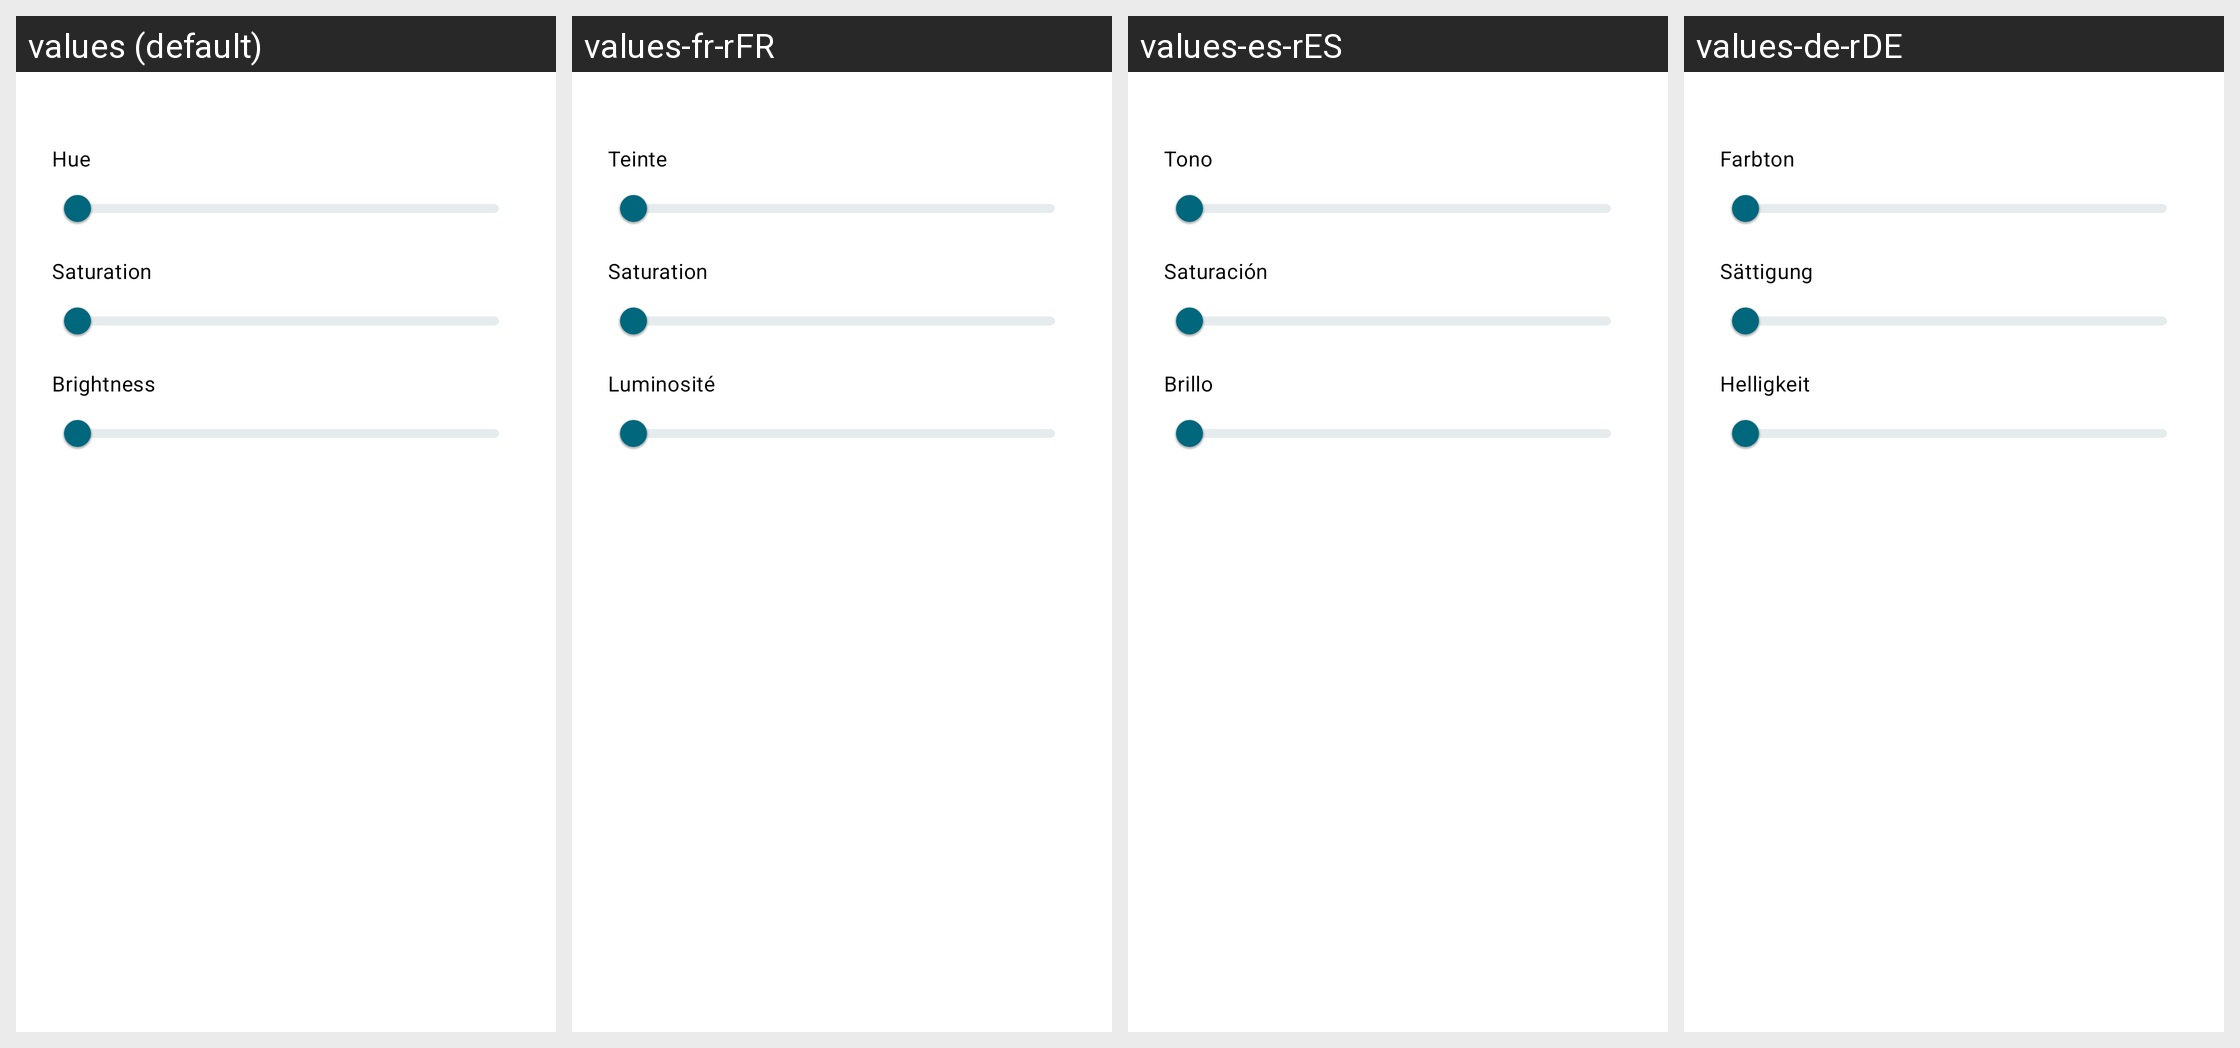

Translations of the strings shown on this Android screen, per locale in the grid:
Android screen res/layout/dialog_status_color_picker.xml rendered under 4 locales, left to right: values (default), values-fr-rFR, values-es-rES, values-de-rDE. Device: Nexus 5 (rendered at 1080×1920; each locale shown at half size, 540×960, under a caption strip naming it); theme AppTheme.Material3.
Other locales in the repository, not shown: values-ar-rSA, values-it-rIT, values-ja-rJP, values-pt-rBR, values-ru-rRU, values-tr-rTR, values-uk-rUA, values-zh-rCN, values-zh-rTW.
Strings drawn on this screen, with the default value and each locale's value (text and hints the layout hard-codes, and strings that could not be matched under every locale, appear in the picture but are not listed):

status_color_hue
  values: Hue
  values-fr-rFR: Teinte
  values-es-rES: Tono
  values-de-rDE: Farbton

status_color_saturation
  values: Saturation
  values-fr-rFR: Saturation
  values-es-rES: Saturación
  values-de-rDE: Sättigung

status_color_brightness
  values: Brightness
  values-fr-rFR: Luminosité
  values-es-rES: Brillo
  values-de-rDE: Helligkeit
